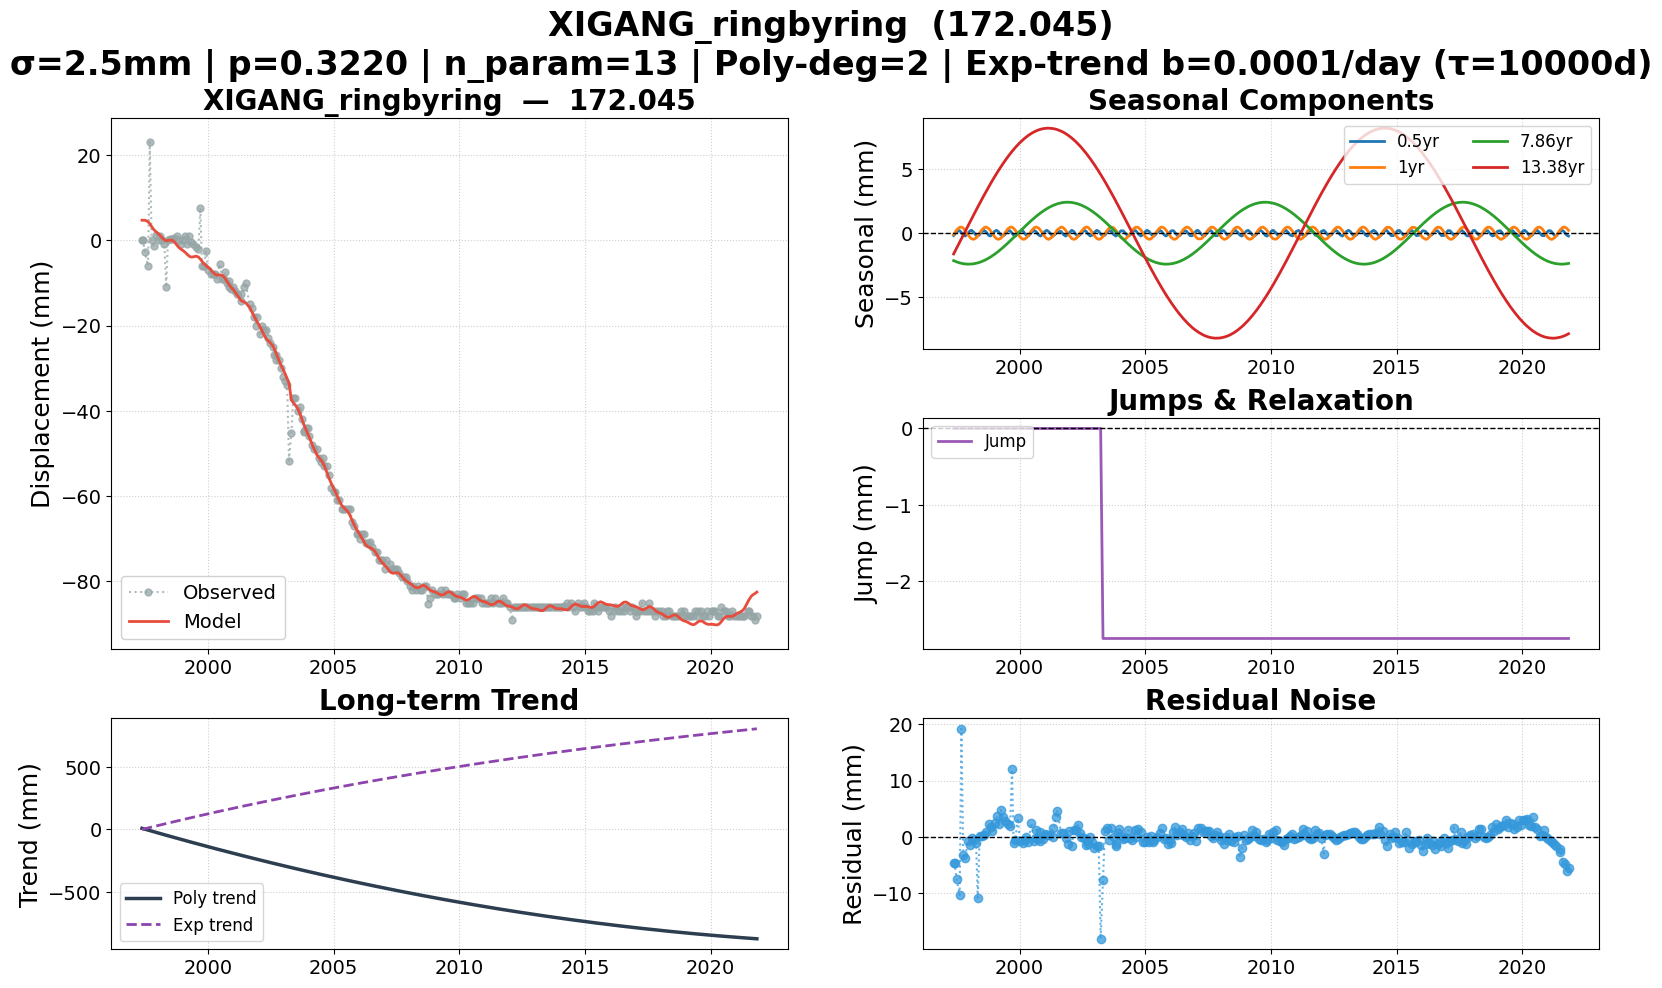

The data file committed next to this chart (first rows):
date, 172.045, 172.045_exp_trend, 172.045_trend, 172.045_0.5yr, 172.045_1yr, 172.045_7.86yr, 172.045_13.38yr, 172.045_jump, 172.045_model, 172.045_noise, 172.045_wtest, flagged
1997-05-19, 0.000000, 0.000000, 8.765, -0.1854, -0.102, -2.154, -1.627, 0.000000, 4.697, -4.697, -1.879, False
1997-06-02, 0.000000, 1.904, 6.535, -0.1049, 0.01395, -2.187, -1.481, 0.000000, 4.679, -4.679, -1.872, False
1997-07-01, -2.846, 5.841, 1.923, 0.1108, 0.244, -2.25, -1.178, 0.000000, 4.691, -7.537, -3.015, False
1997-08-15, -6, 11.93, -5.209, 0.1985, 0.467, -2.329, -0.7047, 0.000000, 4.348, -10.35, -4.139, True
1997-09-09, 23.08, 15.29, -9.16, 0.04859, 0.478, -2.363, -0.4405, 0.000000, 3.857, 19.22, 7.687, True
1997-10-06, 0.000000, 18.92, -13.42, -0.1472, 0.3922, -2.392, -0.1547, 0.000000, 3.204, -3.204, -1.282, False
1997-11-04, -1.258, 22.81, -17.98, -0.2231, 0.2083, -2.414, 0.1525, 0.000000, 2.555, -3.813, -1.525, False
1997-12-10, 1.234, 27.62, -23.63, -0.04289, -0.08439, -2.428, 0.5335, 0.000000, 1.973, -0.7386, -0.2954, False
1998-01-14, 0.000000, 32.28, -29.1, 0.1912, -0.3398, -2.426, 0.9028, 0.000000, 1.508, -1.508, -0.6033, False
1998-02-04, 1, 35.07, -32.38, 0.2222, -0.4399, -2.419, 1.124, 0.000000, 1.179, -0.1794, -0.07175, False
1998-03-06, 0.000000, 39.04, -37.04, 0.08196, -0.4826, -2.399, 1.437, 0.000000, 0.633, -0.633, -0.2532, False
1998-04-10, -1, 43.66, -42.48, -0.1667, -0.3744, -2.363, 1.801, 0.000000, 0.07924, -1.079, -0.4317, False
1998-05-05, -11, 46.95, -46.35, -0.2236, -0.2121, -2.329, 2.058, 0.000000, -0.104, -10.9, -4.358, True
1998-06-01, 0.1041, 50.49, -50.52, -0.1117, 0.005617, -2.284, 2.334, 0.000000, -0.08031, 0.1844, 0.07377, False
1998-07-01, 0.2588, 54.42, -55.14, 0.1108, 0.244, -2.224, 2.637, 0.000000, 0.0471, 0.2117, 0.0847, False
1998-08-01, 0.3727, 58.46, -59.9, 0.2253, 0.4229, -2.153, 2.946, 0.000000, 0.002254, 0.3705, 0.1482, False
1998-09-01, 0.4459, 62.5, -64.65, 0.1066, 0.4842, -2.072, 3.25, 0.000000, -0.3876, 0.8336, 0.3334, False
1998-10-14, 1, 68.07, -71.22, -0.1881, 0.3495, -1.944, 3.663, 0.000000, -1.27, 2.27, 0.9081, False
1998-11-06, 0.000000, 71.04, -74.72, -0.2204, 0.1931, -1.868, 3.88, 0.000000, -1.698, 1.698, 0.6793, False
1998-12-04, -1, 74.65, -78.98, -0.08735, -0.03477, -1.769, 4.139, 0.000000, -2.082, 1.082, 0.4328, False
1999-01-05, 0.000000, 78.76, -83.82, 0.1458, -0.2825, -1.648, 4.428, 0.000000, -2.425, 2.425, 0.9699, False
1999-02-02, 1, 82.34, -88.06, 0.2243, -0.4327, -1.536, 4.676, 0.000000, -2.782, 3.782, 1.513, False
1999-03-02, -1, 85.92, -92.28, 0.11, -0.4843, -1.418, 4.917, 0.000000, -3.234, 2.234, 0.8936, False
1999-04-06, 1, 90.37, -97.54, -0.1443, -0.3946, -1.262, 5.209, 0.000000, -3.756, 4.756, 1.903, False
1999-05-04, -0.5, 93.93, -101.7, -0.2244, -0.2195, -1.133, 5.435, 0.000000, -3.949, 3.449, 1.38, False
1999-06-01, -1, 97.47, -105.9, -0.1117, 0.005617, -0.999, 5.654, 0.000000, -3.901, 2.901, 1.16, False
1999-07-13, -1.5, 102.8, -112.2, 0.1803, 0.3246, -0.7914, 5.969, 0.000000, -3.73, 2.23, 0.892, False
1999-08-17, -2, 107.2, -117.4, 0.1907, 0.4712, -0.6133, 6.219, 0.000000, -3.947, 1.947, 0.7787, False
1999-09-14, 7.548, 110.7, -121.5, 0.01019, 0.4695, -0.4681, 6.409, 0.000000, -4.433, 11.98, 4.793, True
1999-10-07, -6, 113.5, -124.9, -0.153, 0.3873, -0.3475, 6.559, 0.000000, -4.933, -1.067, -0.4268, False
1999-11-02, -6, 116.8, -128.8, -0.2247, 0.2232, -0.2101, 6.722, 0.000000, -5.461, -0.5386, -0.2155, False
1999-12-07, -2.629, 121.1, -133.9, -0.06547, -0.05966, -0.0242, 6.929, 0.000000, -5.989, 3.359, 1.344, False
2000-01-05, -7, 124.7, -138.1, 0.1457, -0.2824, 0.1299, 7.09, 0.000000, -6.342, -0.6575, -0.263, False
2000-02-16, -8, 129.9, -144.3, 0.1891, -0.4719, 0.3516, 7.305, 0.000000, -6.988, -1.012, -0.4049, False
2000-03-14, -8, 133.2, -148.2, 0.0156, -0.4709, 0.4926, 7.433, 0.000000, -7.493, -0.5073, -0.2029, False
2000-04-11, -8, 136.7, -152.2, -0.1754, -0.3651, 0.637, 7.555, 0.000000, -7.933, -0.06703, -0.02681, False
2000-05-09, -9, 140.1, -156.3, -0.2164, -0.1766, 0.7791, 7.668, 0.000000, -8.152, -0.8484, -0.3393, False
2000-06-21, -5.683, 145.3, -162.5, 0.04216, 0.1729, 0.9914, 7.821, 0.000000, -8.129, 2.446, 0.9785, False
2000-07-31, -9, 150.2, -168.2, 0.2253, 0.4205, 1.181, 7.943, 0.000000, -8.27, -0.7299, -0.292, False
2000-08-29, -9, 153.7, -172.4, 0.1243, 0.4842, 1.313, 8.018, 0.000000, -8.739, -0.2609, -0.1043, False
2000-09-01, -7.517, 154, -172.8, 0.1043, 0.4841, 1.326, 8.025, 0.000000, -8.805, 1.288, 0.515, False
2000-10-03, -10, 157.9, -177.3, -0.1304, 0.4052, 1.465, 8.094, 0.000000, -9.614, -0.3859, -0.1543, False
2000-10-31, -11, 161.3, -181.3, -0.2253, 0.2367, 1.581, 8.143, 0.000000, -10.33, -0.6728, -0.2691, False
2000-11-01, -9.564, 161.4, -181.5, -0.2251, 0.2294, 1.585, 8.145, 0.000000, -10.35, 0.7868, 0.3147, False
2000-12-05, -11.5, 165.5, -186.3, -0.07961, -0.04369, 1.717, 8.19, 0.000000, -11.05, -0.4546, -0.1819, False
2001-01-01, -11.03, 168.7, -190.1, 0.1208, -0.2547, 1.815, 8.214, 0.000000, -11.52, 0.4895, 0.1958, False
2001-02-01, -11.8, 172.4, -194.5, 0.2249, -0.4289, 1.921, 8.23, 0.000000, -12.16, 0.3615, 0.1446, False
2001-03-01, -12.58, 175.7, -198.4, 0.1167, -0.4843, 2.008, 8.233, 0.000000, -12.85, 0.2705, 0.1082, False
2001-04-25, -12.5, 182.2, -206.1, -0.2198, -0.2835, 2.158, 8.209, 0.000000, -14.08, 1.576, 0.6304, False
2001-05-01, -14.21, 182.9, -207, -0.2253, -0.2415, 2.172, 8.204, 0.000000, -14.16, -0.04523, -0.01809, False
2001-06-07, -11, 187.3, -212.1, -0.06917, 0.05552, 2.253, 8.161, 0.000000, -14.48, 3.484, 1.394, False
2001-07-02, -10, 190.2, -215.6, 0.1175, 0.2512, 2.299, 8.121, 0.000000, -14.64, 4.642, 1.857, False
2001-08-28, -15, 196.8, -223.5, 0.1328, 0.4839, 2.379, 8, 0.000000, -15.68, 0.6807, 0.2723, False
2001-09-26, -16, 200.2, -227.5, -0.08104, 0.4351, 2.405, 7.922, 0.000000, -16.63, 0.626, 0.2504, False
2001-10-31, -18, 204.3, -232.3, -0.2253, 0.2379, 2.424, 7.813, 0.000000, -17.82, -0.1832, -0.07327, False
2001-11-29, -20, 207.6, -236.3, -0.1216, 0.006889, 2.429, 7.711, 0.000000, -18.67, -1.331, -0.5325, False
2001-12-13, -18, 209.2, -238.2, -0.01986, -0.1089, 2.428, 7.658, 0.000000, -19.04, 1.039, 0.4158, False
2002-01-30, -22, 214.8, -244.8, 0.2253, -0.4209, 2.406, 7.456, 0.000000, -20.36, -1.638, -0.6553, False
2002-02-26, -20, 217.8, -248.5, 0.1359, -0.4837, 2.383, 7.331, 0.000000, -21.24, 1.242, 0.497, False
2002-03-26, -21, 221, -252.2, -0.07008, -0.4404, 2.349, 7.191, 0.000000, -22.18, 1.177, 0.4708, False
... 238 more rows
